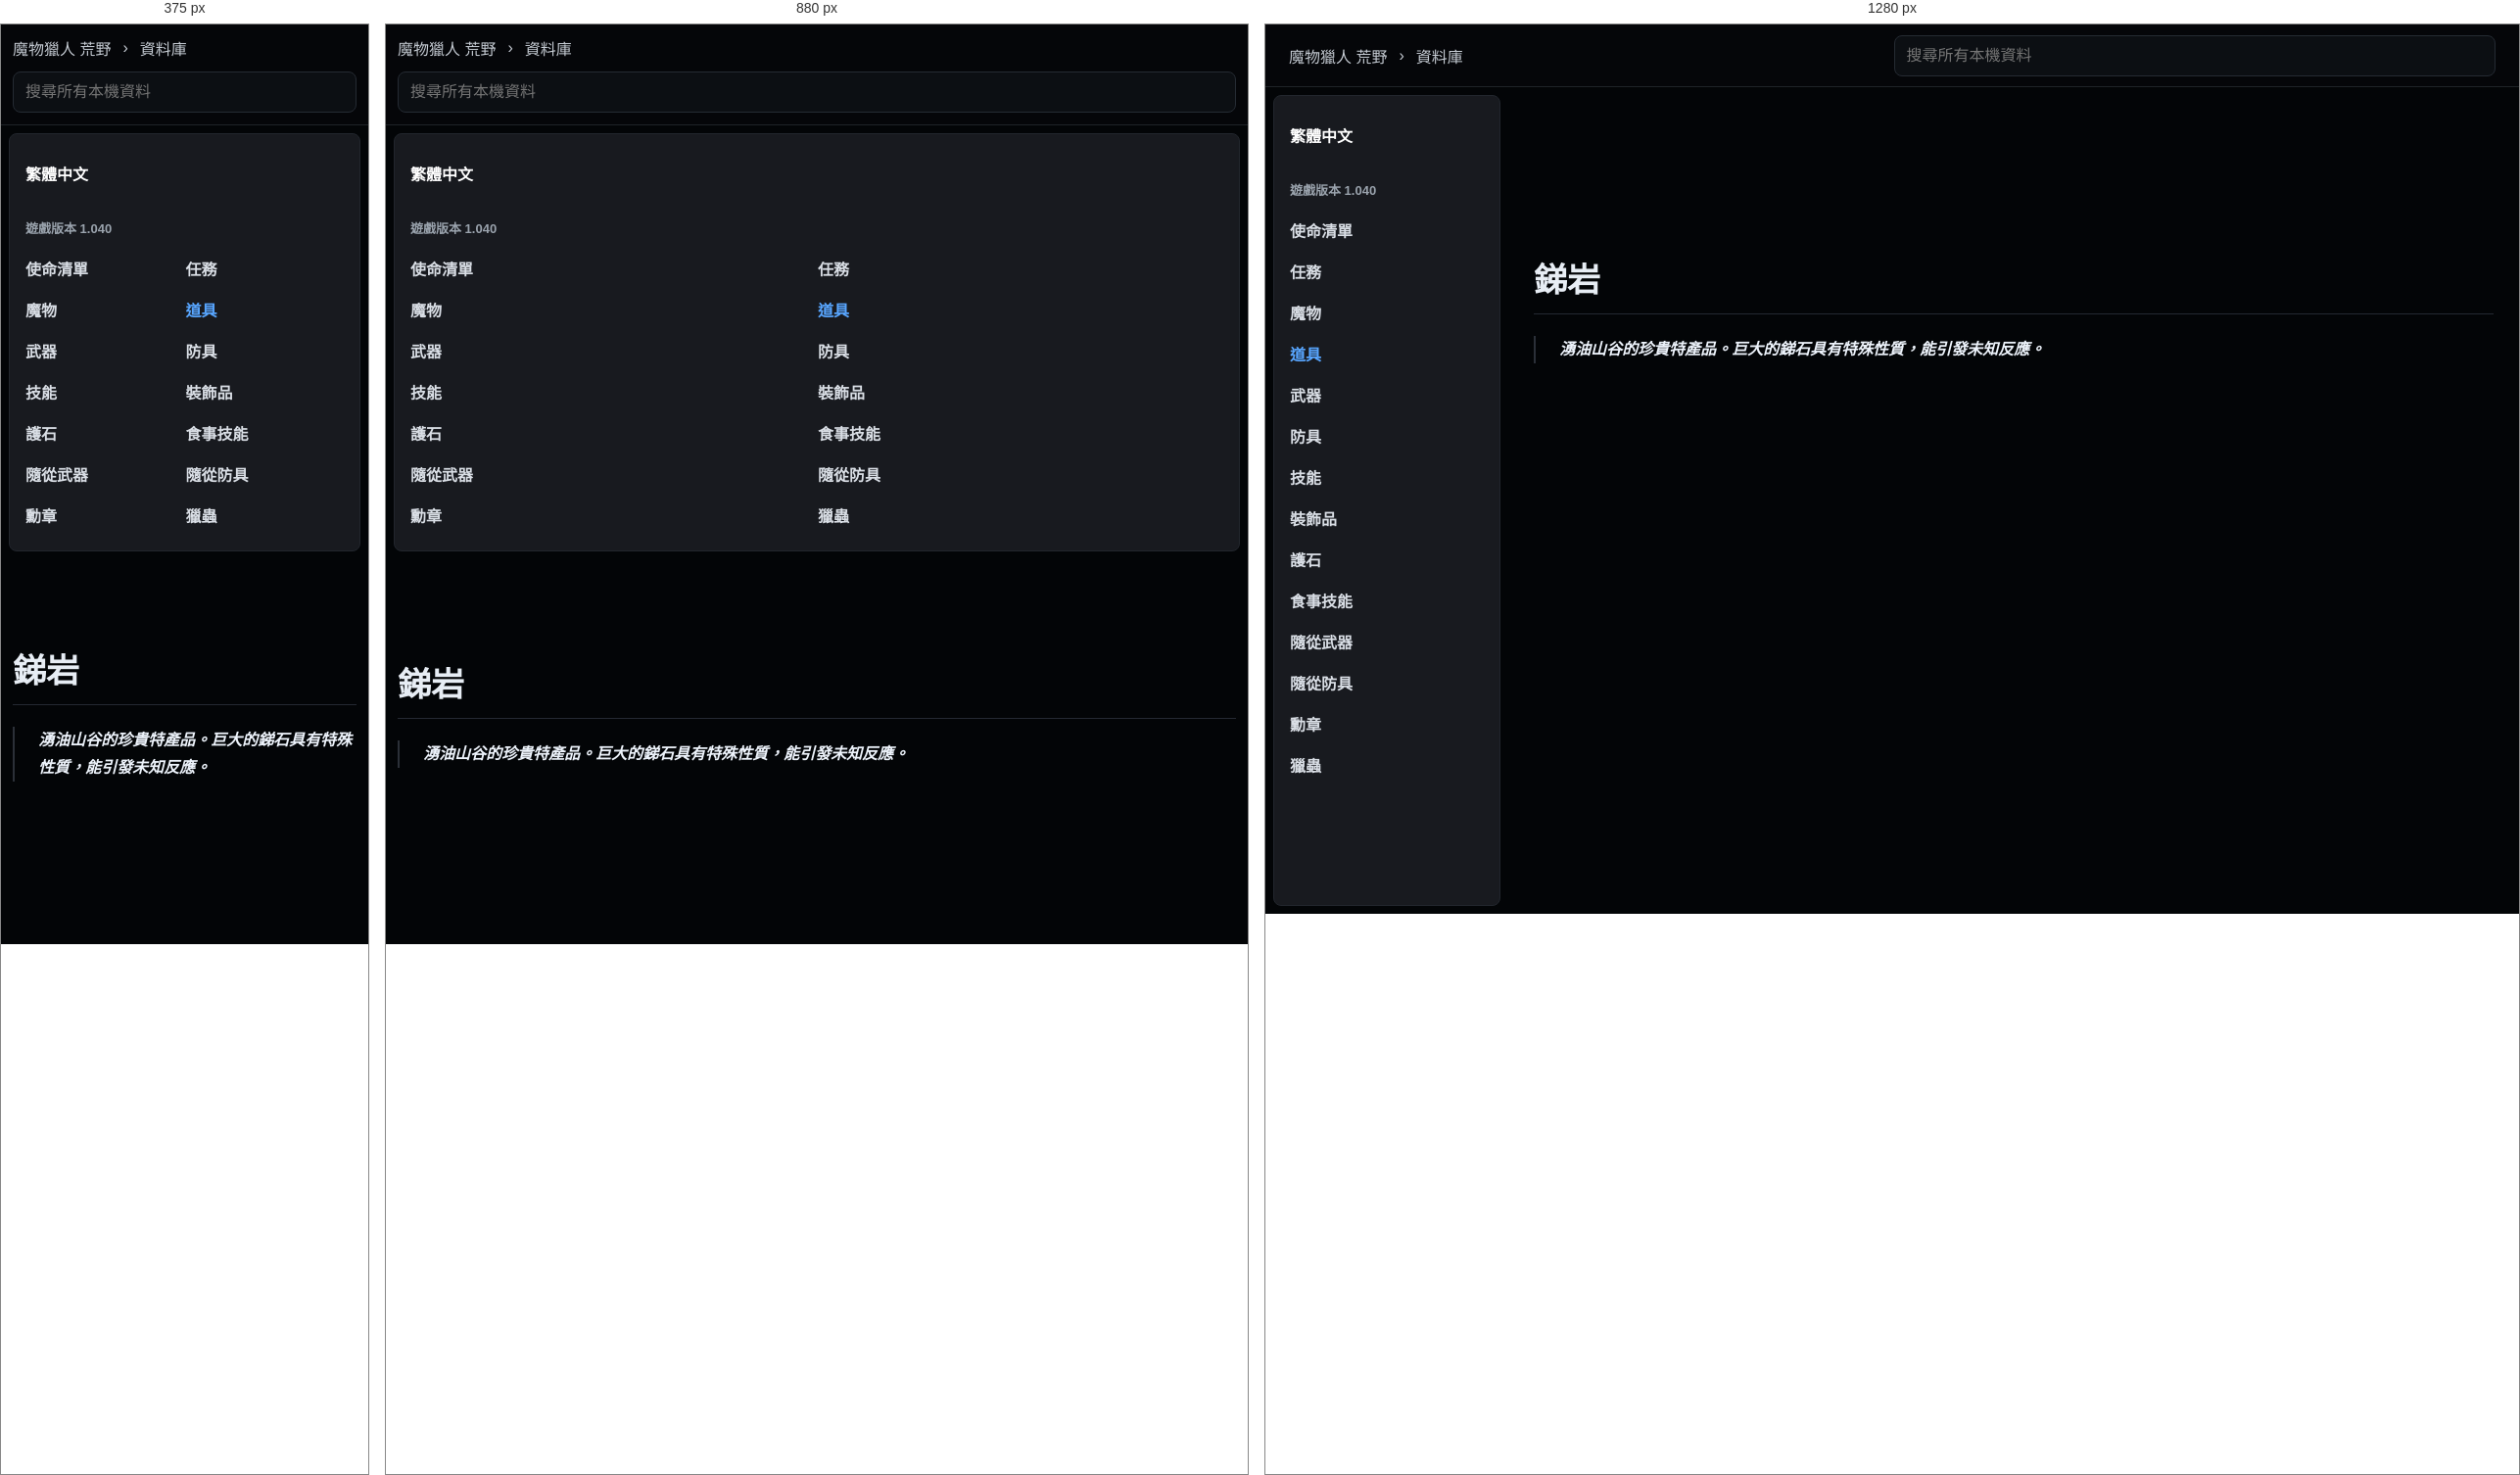
Rendered at 375 px, 880 px and 1280 px, left to right.

<!-- file: ti-yan.html -->
<!doctype html>
<html lang="zh-Hant">
  <head>
    <meta charset="utf-8">
    <meta name="viewport" content="width=device-width, initial-scale=1">
    <title>銻岩 | 荒野資料庫</title>
    <link rel="stylesheet" href="../../styles.css">
  </head>
  <body class="k-page">
    <header class="k-top">
      <div class="k-crumbs">
        <a href="../../index.html">魔物獵人 荒野</a>
        <span>›</span>
        <a href="../../database.html">資料庫</a>
      </div>
      <div class="k-global-search" data-search-root="../../">
        <input type="search" placeholder="搜尋所有本機資料" autocomplete="off" data-global-search-input>
        <div class="k-search-results" data-global-search-results hidden></div>
      </div>
    </header>
    <div class="k-shell">
      <aside class="k-sidebar">
        <div class="lang-badge">繁體中文</div>
        <div class="version">遊戲版本 1.040</div>
        <nav><a class="" href="../../database-missions.html">使命清單</a><a class="" href="../../database-quests.html">任務</a><a class="" href="../../database-monsters.html">魔物</a><a class="active" href="../../database-items.html">道具</a><a class="" href="../../database-weapons.html">武器</a><a class="" href="../../database-armor.html">防具</a><a class="" href="../../database-skills.html">技能</a><a class="" href="../../database-decorations.html">裝飾品</a><a class="" href="../../database-charms.html">護石</a><a class="" href="../../database-food-skills.html">食事技能</a><a class="" href="../../database-palico-weapons.html">隨從武器</a><a class="" href="../../database-palico-armor.html">隨從防具</a><a class="" href="../../database-awards.html">勳章</a><a class="" href="../../database-kinsects.html">獵蟲</a></nav>
      </aside>
      <main class="k-content">
          <article class="k-detail">
            <h1>銻岩</h1>
            <div class="k-quotes"><blockquote>湧油山谷的珍貴特產品。巨大的銻石具有特殊性質，能引發未知反應。</blockquote></div>
          </article>
        </main>
    </div>
    <script src="../../app.js" defer></script>
  </body>
</html>


/* @media block from styles.css */
@media (max-width: 860px) {
  .topbar,
  .section-heading,
  .filters {
    align-items: stretch;
    flex-direction: column;
  }

  .topbar {
    justify-content: flex-start;
    min-height: 0;
    gap: 12px;
    padding: 12px 0;
  }

  .nav-links {
    overflow-x: auto;
    padding-bottom: 8px;
  }

  .hero {
    min-height: auto;
    grid-template-columns: 1fr;
    padding-top: 36px;
  }

  .field-map {
    min-height: 300px;
  }

  .quick-links,
  .guide-columns,
  .record-form,
  .sync-grid,
  .bow-guide-shell {
    grid-template-columns: 1fr;
  }

  .native-guide-head {
    align-items: stretch;
    flex-direction: column;
  }

  .wide {
    grid-column: auto;
  }

  .compact-search {
    max-width: none;
  }
}

/* @media block from styles.css */
@media (max-width: 860px) {
  .topbar .k-global-search {
    flex: 0 1 auto;
    max-width: none;
  }
}

/* @media block from styles.css */
@media (max-width: 900px) {
  .home-hero,
  .hero {
    grid-template-columns: 1fr;
  }

  .monster-showcase {
    width: 100%;
  }

  .showcase-grid {
    grid-template-columns: repeat(2, minmax(0, 1fr));
  }

  .k-top {
    align-items: stretch;
    flex-direction: column;
    padding: 12px;
  }

  .k-crumbs {
    min-width: 0;
  }

  .k-global-search {
    width: 100%;
  }

  .k-search-results {
    left: 0;
    right: auto;
    width: 100%;
  }

  .k-shell {
    grid-template-columns: 1fr;
  }

  .k-sidebar {
    position: static;
    height: auto;
  }

  .k-sidebar nav {
    grid-template-columns: repeat(2, minmax(0, 1fr));
  }

  .k-content {
    width: min(100% - 24px, 980px);
    margin-top: 32px;
  }

  .k-monsters-page .k-content {
    width: min(100% - 24px, 980px);
    margin-top: 32px;
  }

  .k-index-grid,
  .k-link-grid {
    grid-template-columns: 1fr;
  }

  .k-monsters-page .k-table tbody {
    grid-template-columns: 1fr;
  }

  .k-monster-hero {
    grid-template-columns: 1fr;
  }

  .k-monster-portrait {
    width: 124px;
    height: 124px;
  }
}